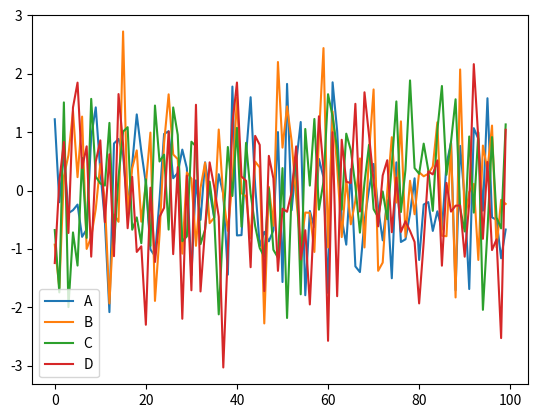

Here is the Python script that generated this plot:
import matplotlib.pyplot as plt
import numpy as np
import pandas as pd


class FitnessComparator:

    def __init__(self, df):
        self._length = df.size
        self._values = df

    def plot(self):
        self._values = self._values
        plt.figure()
        self._values.plot()
        plt.legend(loc='best')
        plt.show()

    def add(self, value):
        print(pd.Series(value))
        self._values.append(pd.Series(value), ignore_index=True)
        print(self._values)
        self._length += 1


fit = FitnessComparator(df=pd.DataFrame(np.random.randn(100, 4), index=pd.RangeIndex(stop=100), columns=list('ABCD')))
fit.plot()
